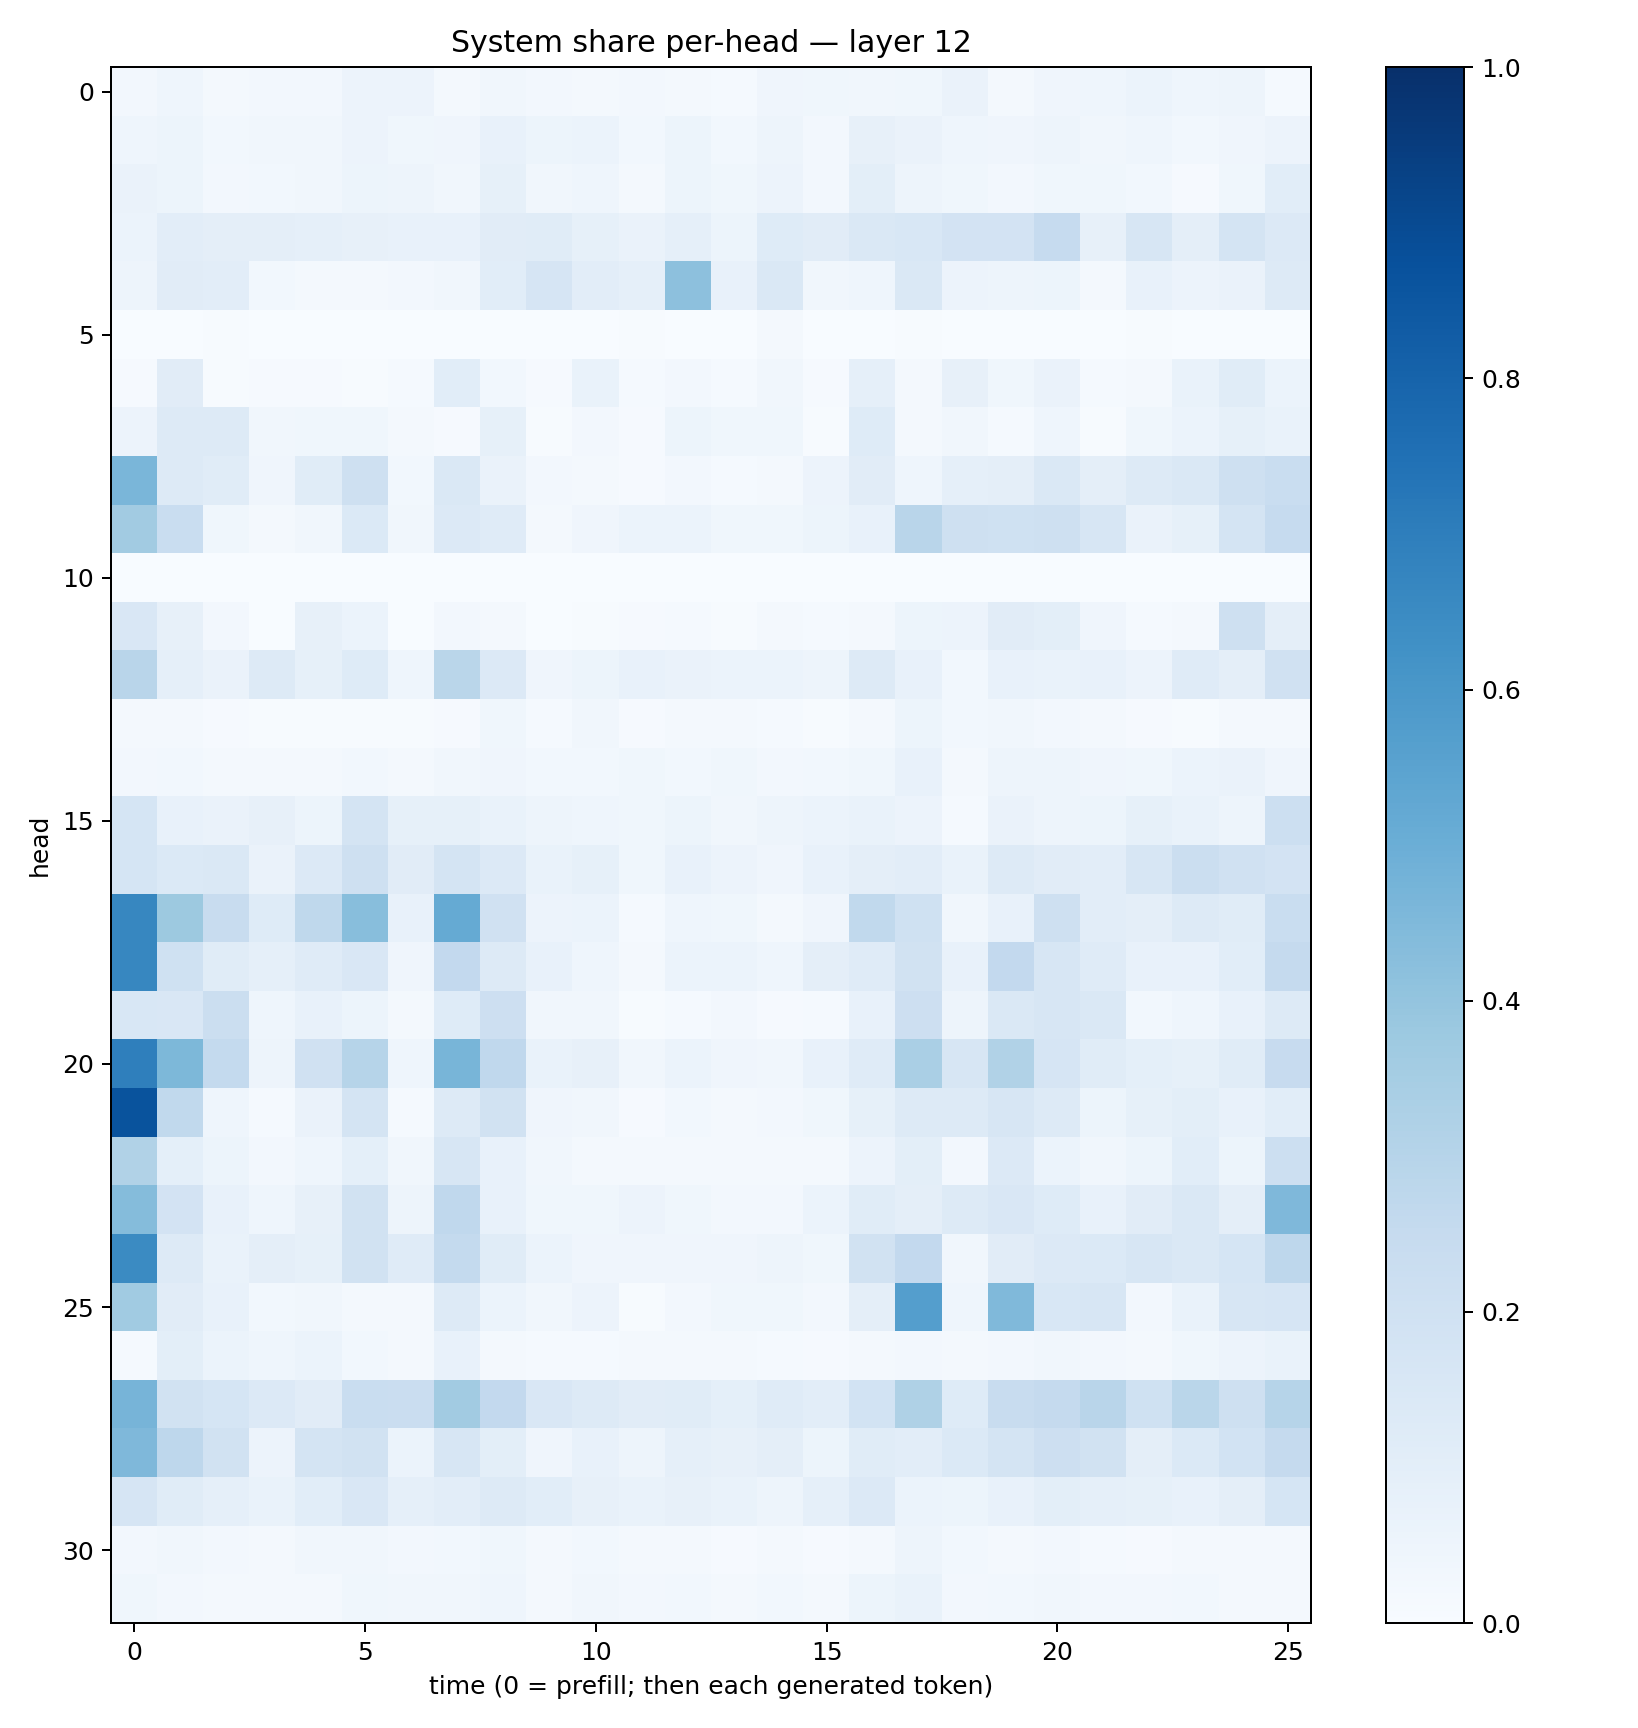

The table this chart was drawn from, first rows:
0.025754698, 0.04560582, 0.016817514, 0.023537481, 0.024131723, 0.057602696, 0.057916645, 0.017655086, 0.03164864, 0.027303878, 0.019403156, 0.026836434, 0.021423334, 0.0135396635, 0.04087836, 0.037001487, 0.0323738, 0.03643266, 0.06373644, 0.017341278, 0.042739283, 0.044926636, 0.05950275, 0.043539785
0.04599, 0.05348, 0.03013, 0.03352, 0.0349, 0.05809, 0.03894, 0.0408, 0.07179, 0.05322, 0.06099, 0.02753, 0.05222, 0.02776, 0.04879, 0.02515, 0.08051, 0.06494, 0.04426, 0.03971, 0.04727, 0.03305, 0.0438, 0.03035
0.06559, 0.05089, 0.02375, 0.03112, 0.03421, 0.05124, 0.04873, 0.03183, 0.08509, 0.0351, 0.04543, 0.01641, 0.05103, 0.03665, 0.05568, 0.02631, 0.1, 0.04831, 0.03825, 0.02732, 0.03587, 0.03603, 0.02882, 0.01025
0.06021, 0.1036, 0.09386, 0.09458, 0.08746, 0.08044, 0.07225, 0.07268, 0.1114, 0.1136, 0.08484, 0.06595, 0.08654, 0.05383, 0.1211, 0.1101, 0.1418, 0.1538, 0.1819, 0.1813, 0.2482, 0.08015, 0.1631, 0.09581
0.04744, 0.1109, 0.1053, 0.03101, 0.01908, 0.01807, 0.02554, 0.03141, 0.1056, 0.1656, 0.1039, 0.08735, 0.4144, 0.07376, 0.1478, 0.03274, 0.04639, 0.1417, 0.0553, 0.04775, 0.05243, 0.01968, 0.07712, 0.0567
0.000263, 0.003146, 0.004304, 0.001666, 0.002341, 0.0004959, 0.001972, 0.001023, 0.0009933, 0.001118, 0.00039, 0.0064, 0.0005201, 0.00167, 0.01805, 0.0008727, 0.0005277, 0.004368, 0.001736, 0.0004554, 0.00214, 0.0001152, 0.006293, 0.001108
0.0114, 0.1127, 0.006007, 0.009944, 0.008575, 0.005822, 0.01237, 0.1061, 0.03099, 0.009843, 0.0674, 0.0118, 0.02543, 0.01206, 0.03253, 0.008148, 0.08764, 0.02074, 0.07921, 0.03873, 0.06539, 0.01507, 0.02076, 0.06734
0.05648, 0.1294, 0.1259, 0.03493, 0.03905, 0.03567, 0.01846, 0.01034, 0.08348, 0.006383, 0.02572, 0.009734, 0.05243, 0.03833, 0.0379, 0.006816, 0.1249, 0.02238, 0.03286, 0.01555, 0.04627, 0.006874, 0.03616, 0.0615
0.463, 0.1293, 0.114, 0.04186, 0.1159, 0.2082, 0.02922, 0.1457, 0.06285, 0.02484, 0.02062, 0.009716, 0.02587, 0.01303, 0.02085, 0.05573, 0.1126, 0.04421, 0.08904, 0.09637, 0.1415, 0.09432, 0.1273, 0.1442
0.3632, 0.2306, 0.03747, 0.02299, 0.03382, 0.1378, 0.03188, 0.133, 0.1177, 0.02276, 0.0428, 0.06085, 0.05951, 0.03743, 0.03647, 0.05389, 0.07125, 0.291, 0.2062, 0.2029, 0.2099, 0.1584, 0.06325, 0.08341
0.002067, 0.003645, 0.0005692, 0.000791, 0.001102, 0.001403, 0.000203, 0.000765, 0.003269, 0.0001655, 0.0003041, 0.0008141, 0.000758, 0.0003784, 0.001132, 0.0002614, 0.0003118, 0.0008032, 0.0003661, 0.0003411, 0.0001611, 0.0002769, 0.0001605, 0.0001189
0.151, 0.08177, 0.02701, 0.003215, 0.07944, 0.06059, 0.002532, 0.02557, 0.02006, 0.002566, 0.004239, 0.008902, 0.01381, 0.004554, 0.01885, 0.01224, 0.02045, 0.05212, 0.0582, 0.1113, 0.09767, 0.04096, 0.01369, 0.02237
0.2906, 0.08649, 0.06566, 0.1322, 0.08298, 0.1243, 0.04552, 0.2856, 0.134, 0.04247, 0.05412, 0.07201, 0.06445, 0.05934, 0.05907, 0.04798, 0.1277, 0.07515, 0.02743, 0.07779, 0.0694, 0.07032, 0.05676, 0.119
0.02304, 0.01773, 0.008488, 0.00497, 0.007699, 0.007511, 0.003907, 0.01162, 0.03828, 0.01489, 0.0334, 0.01031, 0.01842, 0.02113, 0.01199, 0.007009, 0.02286, 0.05085, 0.02765, 0.03141, 0.02529, 0.01563, 0.007877, 0.007079
0.02523, 0.02986, 0.01874, 0.02125, 0.01712, 0.02937, 0.02105, 0.03461, 0.04201, 0.02878, 0.02976, 0.03616, 0.02989, 0.03822, 0.02382, 0.02808, 0.03518, 0.0776, 0.01944, 0.04773, 0.05061, 0.04221, 0.03533, 0.06009
0.1684, 0.07796, 0.06283, 0.08095, 0.05115, 0.1771, 0.08277, 0.08317, 0.07022, 0.04764, 0.04507, 0.03806, 0.05188, 0.03317, 0.04767, 0.05994, 0.06995, 0.05522, 0.01247, 0.06465, 0.04895, 0.05449, 0.0849, 0.06963
0.171, 0.1383, 0.1481, 0.06608, 0.1332, 0.208, 0.1131, 0.1774, 0.1367, 0.06873, 0.08571, 0.03812, 0.07196, 0.05773, 0.03995, 0.07078, 0.09581, 0.1051, 0.06756, 0.1296, 0.1107, 0.1045, 0.1576, 0.2197
0.6679, 0.3753, 0.2413, 0.1245, 0.2732, 0.4292, 0.07306, 0.5178, 0.1979, 0.05792, 0.06192, 0.01245, 0.04549, 0.03881, 0.01665, 0.04022, 0.2639, 0.1998, 0.03482, 0.07535, 0.2102, 0.1038, 0.09591, 0.1306
0.6668, 0.1993, 0.1137, 0.08639, 0.1185, 0.1493, 0.04241, 0.258, 0.127, 0.07582, 0.04487, 0.01634, 0.06072, 0.06235, 0.04529, 0.09714, 0.1189, 0.1892, 0.07595, 0.2589, 0.1633, 0.1193, 0.07694, 0.07591
0.154, 0.1504, 0.2189, 0.04447, 0.07522, 0.05334, 0.0194, 0.1241, 0.2116, 0.03261, 0.03376, 0.00434, 0.01211, 0.02404, 0.009596, 0.01511, 0.07592, 0.2126, 0.04855, 0.1431, 0.1564, 0.1423, 0.03092, 0.04662
0.6929, 0.4544, 0.2553, 0.05067, 0.1975, 0.3003, 0.04513, 0.4687, 0.268, 0.06954, 0.08174, 0.03362, 0.05893, 0.04289, 0.03138, 0.07325, 0.1184, 0.3388, 0.1603, 0.3132, 0.1643, 0.1151, 0.09339, 0.08589
0.8666, 0.2624, 0.0455, 0.01243, 0.06497, 0.1752, 0.01526, 0.126, 0.1897, 0.0414, 0.03169, 0.01089, 0.02879, 0.02237, 0.02366, 0.0353, 0.0859, 0.1274, 0.1301, 0.1625, 0.13, 0.05163, 0.08249, 0.09786
0.3154, 0.09239, 0.05236, 0.02723, 0.04529, 0.09233, 0.03412, 0.1612, 0.07767, 0.032, 0.01614, 0.01996, 0.02202, 0.02123, 0.01613, 0.01864, 0.05841, 0.1007, 0.02522, 0.1362, 0.06128, 0.03154, 0.05367, 0.1093
0.4339, 0.182, 0.07451, 0.04405, 0.07927, 0.1892, 0.04833, 0.266, 0.0726, 0.03824, 0.03539, 0.05761, 0.03645, 0.02379, 0.02639, 0.06051, 0.1149, 0.09464, 0.1314, 0.1488, 0.1226, 0.078, 0.113, 0.1474
0.6505, 0.125, 0.06823, 0.0941, 0.08332, 0.1916, 0.1178, 0.2574, 0.114, 0.06247, 0.03946, 0.04275, 0.04213, 0.03919, 0.04725, 0.03632, 0.1917, 0.259, 0.03358, 0.1096, 0.1338, 0.1367, 0.1608, 0.1466
0.3656, 0.11, 0.07295, 0.02925, 0.03318, 0.01959, 0.01586, 0.1324, 0.05996, 0.03339, 0.05471, 0.006361, 0.02446, 0.03823, 0.0384, 0.02576, 0.09741, 0.5674, 0.04637, 0.4471, 0.1551, 0.1637, 0.02362, 0.06901
0.01285, 0.09861, 0.06028, 0.04384, 0.05879, 0.03012, 0.02147, 0.07197, 0.02176, 0.01288, 0.01281, 0.02092, 0.01594, 0.01855, 0.01501, 0.01099, 0.0223, 0.02624, 0.01642, 0.02629, 0.03329, 0.02455, 0.02091, 0.03522
0.4712, 0.1884, 0.1699, 0.1358, 0.1116, 0.2335, 0.2292, 0.3595, 0.2584, 0.152, 0.1275, 0.1102, 0.1169, 0.09371, 0.1194, 0.1019, 0.1841, 0.3221, 0.124, 0.2406, 0.2526, 0.2907, 0.2024, 0.288
0.4528, 0.2772, 0.1943, 0.05537, 0.178, 0.1887, 0.05896, 0.1639, 0.1013, 0.04267, 0.07405, 0.0497, 0.08915, 0.07878, 0.09503, 0.05139, 0.1164, 0.1048, 0.1379, 0.1747, 0.2147, 0.1903, 0.09744, 0.1399
0.1649, 0.1167, 0.08701, 0.06716, 0.1061, 0.1508, 0.08867, 0.104, 0.1317, 0.1071, 0.08023, 0.06688, 0.08003, 0.0668, 0.05005, 0.08613, 0.1348, 0.06127, 0.05116, 0.07337, 0.1008, 0.08859, 0.08471, 0.0773
0.02487, 0.03335, 0.02351, 0.02221, 0.03284, 0.03505, 0.02591, 0.02891, 0.0373, 0.01997, 0.02808, 0.01699, 0.01996, 0.01146, 0.01606, 0.01046, 0.01605, 0.04929, 0.02987, 0.02075, 0.02517, 0.01437, 0.01055, 0.01874
0.03689, 0.02662, 0.02192, 0.02034, 0.01764, 0.03598, 0.03314, 0.0329, 0.04482, 0.02186, 0.03213, 0.02441, 0.02869, 0.02274, 0.02835, 0.02212, 0.05278, 0.06889, 0.02664, 0.02951, 0.03437, 0.02556, 0.02503, 0.02768
